The GitHub repository sepehrtaji-dev/Laliga_teams_logo_CNN contains a labelled image folder "split_data" with 20 categories: Athletic Bilbao, Atletico Madrid, Barcelona, Celta Vigo, Deportivo Alaves, Espanyol, Getafe, Girona, Las Palmas, Leganes, Mallorca, Osasuna, Rayo Vallecano, Real Betis, Real Madrid, Real Sociedad, Real Valladolid, Sevilla, Valencia, Villarreal. Examples follow, each with its label.

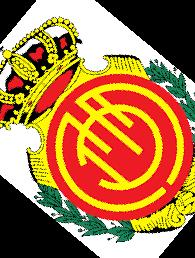
Label: Mallorca

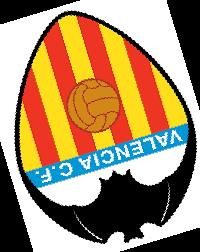
Label: Valencia

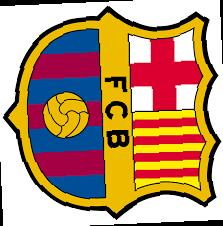
Label: Barcelona

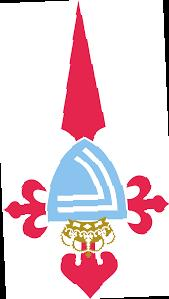
Label: Celta Vigo

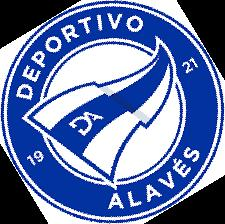
Label: Deportivo Alaves

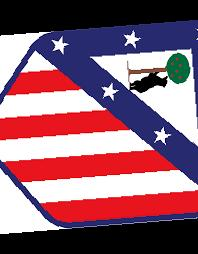
Label: Atletico Madrid
